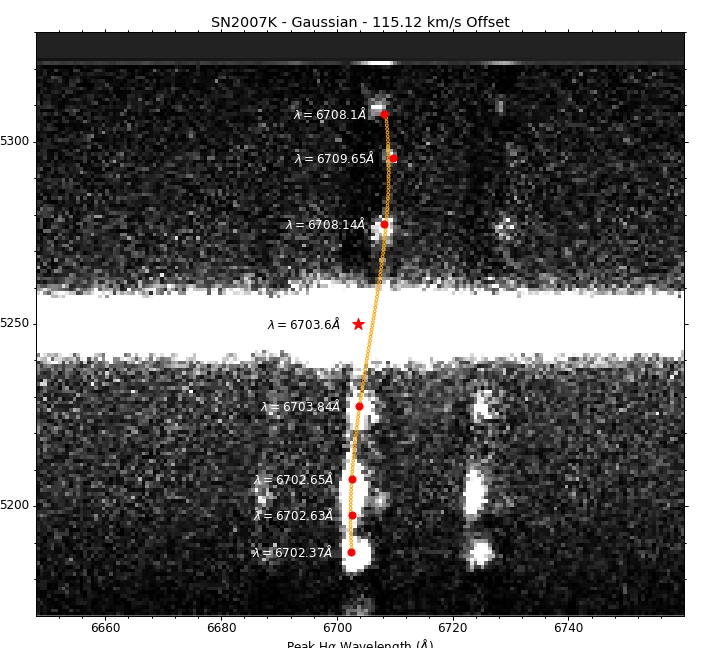

The file beside this chart, header and first rows:
Aperture Center, Peak (Gaussian), Line Center
872.4, 6704, 3740
810, 6702, 3737
820, 6703, 3736
830, 6703, 3737
850, 6704, 3739
900, 6708, 3745
918, 6710, 3746
930, 6708, 3743
